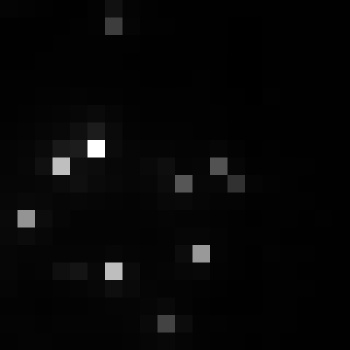

Values plotted in this chart, from the file beside it:
, xmin, ymin, lat, lon, area, perimeter, max_nanowatts, min_nanowatts, moonlight_illumination, clear_sky_confidence, mean_nanowatts
0, 400, 2724, -1.47, -1.47, 1.0, 0.0, 34.1, 0.298, 11.81, 0.0, 2.942
